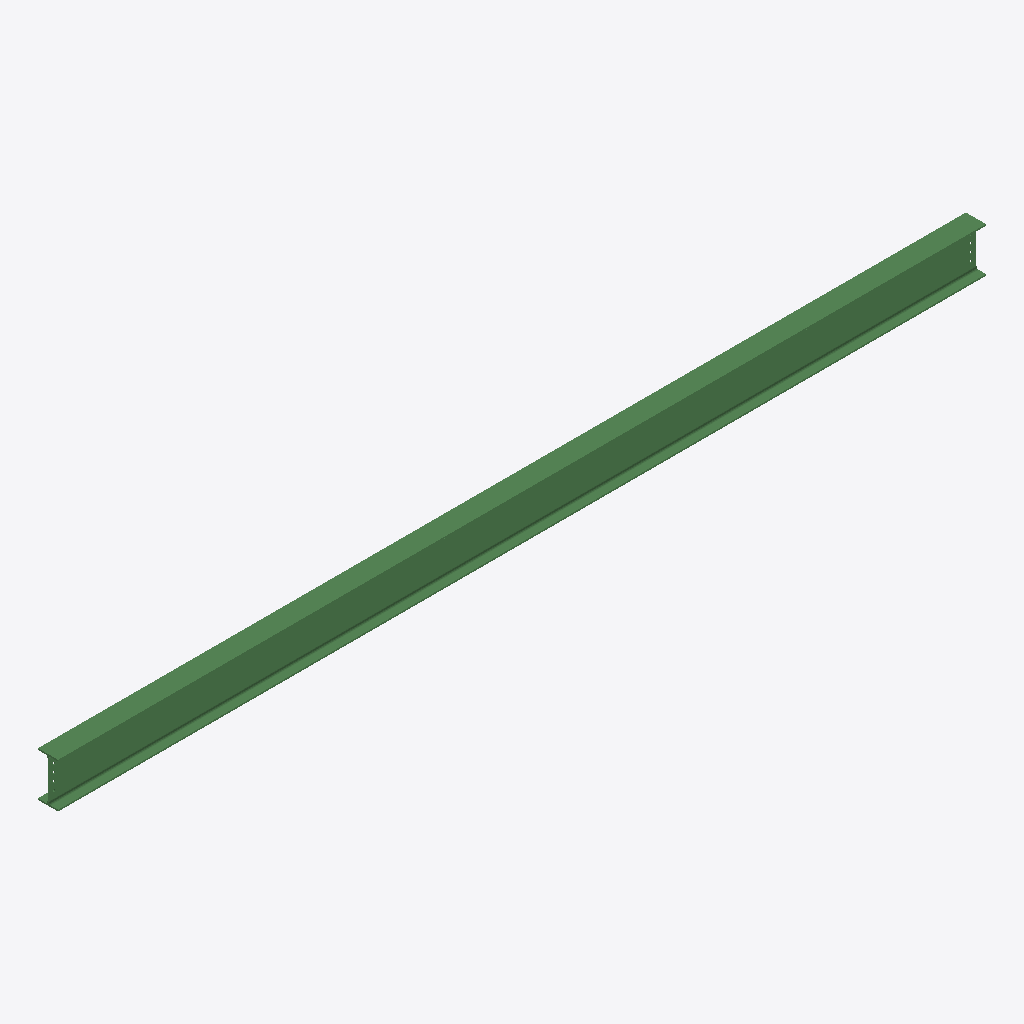
Isometric view of an IFC building model (IFC-SPF (STEP), schema IFC2X3, length unit millimetre), seen from the south-west, elements coloured by IFC class: 1 beam (green).
Extent 8.3 m × 0.2 m × 0.4 m (x, y, z). Storeys (1): Undefined at 0.00 m. Elements (1): 1 IfcBeam.

HEADER;
FILE_DESCRIPTION(('ViewDefinition[AISC_Steel_Detailing]','Option [BaseQuantities:Off]','Option [GridExport:On]','Option [Assemblies:Off]','Option [Bolts:On]','Option [Rebars:On]','Option [PourObjects:Off]','Option [Welds:On]','Option [SurfaceTreatments:On]','Option [LocationBy:0]','Option [ViewColors:Off]','Option [SectionedSpine:Off]','[2 more]'),'2;1');
FILE_NAME('b_1155_Qty_1.ifc','2026-05-16T11:53:14',('GIOVANNIPC\\gcorrea'),('Structural Designer'),'IFC Database version: Work','Tekla Structures 2020 Service Pack 5, IFC Export','');
FILE_SCHEMA(('IFC2X3'));
ENDSEC;
DATA;
#37=IFCPROJECT('2G7ZFDNE16yBDU14FA92Me',#5,'Proyecto',$,$,$,$,(#11),#36);
#39=IFCSITE('2xvEzEinjBTea80yOTcujY',#5,'Obra',$,$,#38,$,$,.ELEMENT.,$,$,$,$,$);
#41=IFCBUILDING('2FsISPcWH2WR1mRS4dc3uc',#5,'Undefined',$,$,#40,$,$,.ELEMENT.,$,$,$);
#43=IFCBUILDINGSTOREY('29hdEUCErFze9E_VIAceOd',#5,'Undefined',$,$,#42,$,$,.ELEMENT.,0.0);
#69=IFCBEAM('0LAeEs49j5Vh2AcrUrNeHG',#44,'BEAM','IPE400','IPE400',#47,#68,'ID152a83b6-109b-457e-b08a-9b57b55e8450');
ENDSEC;
